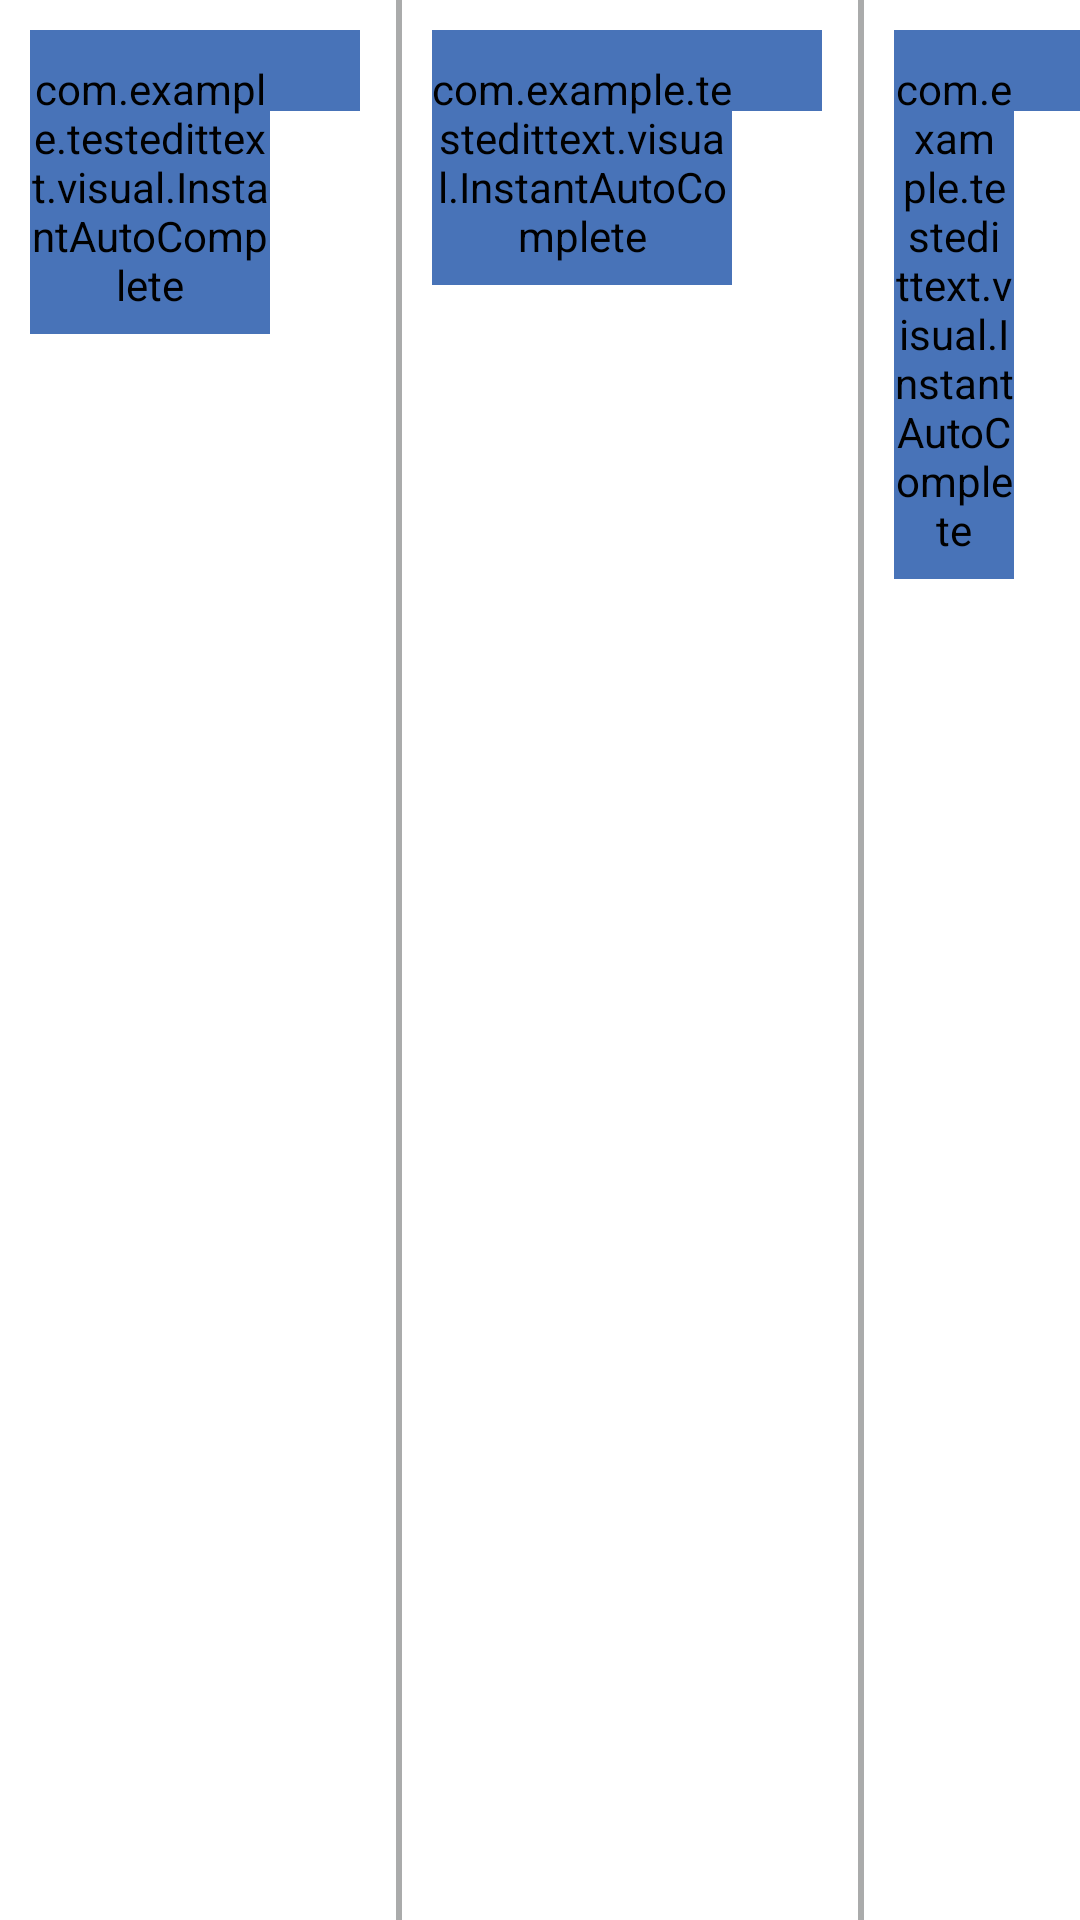

Here is an Android app screen rendered from its layout file. Give the layout XML and the strings, colors and styles it references.
<!-- AndroidManifest.xml: application theme Theme.TestEditText -->
<!-- res/layout/groupview.xml -->
<?xml version="1.0" encoding="utf-8"?>
<LinearLayout xmlns:android="http://schemas.android.com/apk/res/android"
    xmlns:app="http://schemas.android.com/apk/res-auto"
    xmlns:tools="http://schemas.android.com/tools"
    android:id="@+id/groupViewLL"
    android:layout_width="match_parent"
    android:layout_height="wrap_content"
    android:orientation="horizontal">


    <com.example.testedittext.visual.InstantAutoComplete
        android:id="@+id/tvRecView1"
        style="@style/ETForGroupRVItem"
        android:layout_width="80dp"
        tools:ignore="SpeakableTextPresentCheck" />
    


    <TextView
        android:id="@+id/buttonRv1"
        style="@style/TVForGroupRVItem" />

    <View style="@style/verticalLine" />



    <com.example.testedittext.visual.InstantAutoComplete
        android:id="@+id/tvRecView2"
        style="@style/ETForGroupRVItem"
        android:inputType="textCapWords"
        android:layout_width="100dp"
        tools:ignore="SpeakableTextPresentCheck" />
    


    <TextView
        android:id="@+id/buttonRv2"
        style="@style/TVForGroupRVItem" />
    <View style="@style/verticalLine" />
    <com.example.testedittext.visual.InstantAutoComplete
        android:id="@+id/tvRecView3"
        style="@style/ETForGroupRVItem"
        android:layout_width="40dp"
        android:completionThreshold="0" />
    


    <TextView
        android:id="@+id/buttonRv3"
        style="@style/TVForGroupRVItem" />
    <View style="@style/verticalLine" />
    <com.example.testedittext.visual.InstantAutoComplete
        android:id="@+id/tvRecView4"
        style="@style/ETForGroupRVItem"
        android:layout_width="80dp"
        tools:ignore="SpeakableTextPresentCheck" />
    

    <TextView
        android:id="@+id/buttonRv4"
        style="@style/TVForGroupRVItem" />
    <View style="@style/verticalLine" />
    <com.example.testedittext.visual.InstantAutoComplete
        android:id="@+id/tvRecView5"
        style="@style/ETForGroupRVItem"
        android:inputType="textAutoComplete|number"
        android:layout_width="40dp" />
    

    <TextView
        android:id="@+id/buttonRv5"
        style="@style/TVForGroupRVItem" />
    <View style="@style/verticalLine" />
    <com.example.testedittext.visual.InstantAutoComplete
        android:id="@+id/tvRecView6"
        style="@style/ETForGroupRVItem"
        android:layout_width="80dp" />
    

    <TextView
        android:id="@+id/buttonRv6"
        style="@style/TVForGroupRVItem" />
    <View style="@style/verticalLine" />
    <com.example.testedittext.visual.InstantAutoComplete
        android:id="@+id/tvRecView7"
        style="@style/ETForGroupRVItem"
        android:layout_width="100dp" />
    

    <TextView
        android:id="@+id/buttonRv7"
        style="@style/TVForGroupRVItem" />
    <View style="@style/verticalLine" />
    <com.example.testedittext.visual.InstantAutoComplete
        android:id="@+id/tvRecView8"
        style="@style/ETForGroupRVItem"
        android:layout_width="80dp" />
    

    <TextView
        android:id="@+id/buttonRv8"
        style="@style/TVForGroupRVItem" />
    <View style="@style/verticalLine" />
    <com.example.testedittext.visual.InstantAutoComplete
        android:id="@+id/tvRecView9"
        style="@style/ETForGroupRVItem"
        android:layout_width="40dp" />
    

    <TextView
        android:id="@+id/buttonRv9"
        style="@style/TVForGroupRVItem" />
    <View style="@style/verticalLine" />
    <com.example.testedittext.visual.InstantAutoComplete
        android:id="@+id/tvRecView10"
        style="@style/ETForGroupRVItem"
        android:layout_width="80dp" />
    

    <TextView
        android:id="@+id/buttonRv10"
        style="@style/TVForGroupRVItem" />
    <View style="@style/verticalLine" />
    <com.example.testedittext.visual.InstantAutoComplete
        android:id="@+id/tvRecView11"
        style="@style/ETForGroupRVItem"
        android:layout_width="80dp" />
    

    <TextView
        android:id="@+id/buttonRv11"
        style="@style/TVForGroupRVItem" />
    <View style="@style/verticalLine" />
    <com.example.testedittext.visual.InstantAutoComplete
        android:id="@+id/tvRecView12"
        style="@style/ETForGroupRVItem"
        android:layout_width="40dp" />
    

    <TextView
        android:id="@+id/buttonRv12"
        style="@style/TVForGroupRVItem" />
    <View style="@style/verticalLine" />
    <com.example.testedittext.visual.InstantAutoComplete
        android:id="@+id/tvRecView13"
        style="@style/ETForGroupRVItem"
        android:layout_width="80dp" />
    

    <TextView
        android:id="@+id/buttonRv13"
        style="@style/TVForGroupRVItem" />
    <View style="@style/verticalLine" />
    <com.example.testedittext.visual.InstantAutoComplete
        android:id="@+id/tvRecView14"
        style="@style/ETForGroupRVItem"
        android:layout_width="80dp" />
    

    <TextView
        android:id="@+id/buttonRv14"
        style="@style/TVForGroupRVItem" />
    <View style="@style/verticalLine" />
    <com.example.testedittext.visual.InstantAutoComplete
        android:id="@+id/tvRecView15"
        style="@style/ETForGroupRVItem"
        android:layout_width="80dp" />
    

    <TextView
        android:id="@+id/buttonRv15"
        style="@style/TVForGroupRVItem" />
    <View style="@style/verticalLine" />
    <com.example.testedittext.visual.InstantAutoComplete
        android:id="@+id/tvRecView16"
        style="@style/ETForGroupRVItem"
        android:layout_width="80dp" />
    

    <TextView
        android:id="@+id/buttonRv16"
        style="@style/TVForGroupRVItem" />
    <View style="@style/verticalLine" />
    <TextView
        android:id="@+id/measure"
        android:background="@color/clickText"
        android:layout_width="80dp"
        android:text="  +  "
        android:layout_marginRight="0dp"
        style="@style/TVForDelGroupRVItem" />
    <View style="@style/verticalLine" />
    <TextView
        android:id="@+id/buttonDelGroup"
        android:text="    -    "
        android:layout_width="70dp"
        android:paddingLeft="7dp"
        android:paddingRight="7dp"
        style="@style/TVForDelGroupRVItem" />




</LinearLayout>
<!-- resources referenced by this layout -->
<resources>
  <color name="clickText">#4873B8</color>
  <style name="ETForGroupRVItem" parent="@android:style/Widget.EditText">
  
          <item name="android:layout_height">wrap_content</item>
          <item name="android:layout_width">wrap_content</item>
          <item name="android:inputType">textAutoComplete</item>
          <item name="android:layout_marginLeft">10dp</item>
          <item name="android:layout_marginTop">10dp</item>
          <item name="android:text" />
          <item name="android:focusable">false</item>
          <item name="android:focusableInTouchMode">true</item>
          <item name="android:backgroundTint">@color/clickText</item>
          <item name="android:textSize">11sp</item>
          <item name="android:cursorVisible">true</item>
      </style>
  <style name="TVForDelGroupRVItem" parent="@android:style/Widget.TextView">
          <item name="android:layout_height">match_parent</item>
          <item name="android:layout_width">wrap_content</item>
          <item name="android:textColor">@color/white</item>
          <item name="android:paddingTop">2dp</item>
          <item name="android:paddingLeft">5dp</item>
          <item name="android:paddingRight">5dp</item>
          <item name="android:textAlignment">center</item>
          <item name="android:layout_marginTop">10dp</item>
          <item name="android:layout_marginBottom">10dp</item>
          <item name="android:layout_marginRight">10dp</item>
          <item name="android:layout_marginLeft">10dp</item>
          <item name="android:background">@color/red</item>
      </style>
  <style name="TVForGroupRVItem" parent="@android:style/Widget.TextView">
          <item name="android:layout_height">wrap_content</item>
          <item name="android:layout_width">30dp</item>
          <item name="android:textColor">@color/white</item>
          <item name="android:paddingTop">4dp</item>
          <item name="android:paddingBottom">4dp</item>
          <item name="android:textAlignment">center</item>
          <item name="android:layout_marginTop">10dp</item>
          <item name="android:layout_marginBottom">10dp</item>
          <item name="android:background">@color/clickText</item>
  
      </style>
  <style name="verticalLine">
          <item name="android:layout_height">match_parent</item>
          <item name="android:layout_width">2dp</item>
          <item name="android:background">#aaabab</item>
          <item name="android:layout_marginRight">0dp</item>
          <item name="android:layout_marginLeft">12dp</item>
      </style>
  <style name="Theme.TestEditText" parent="Theme.MaterialComponents.DayNight.NoActionBar">
          
          <item name="colorPrimary">@color/purple_500</item>
          <item name="colorPrimaryVariant">@color/purple_700</item>
          <item name="colorOnPrimary">@color/white</item>
          
          <item name="colorSecondary">#808080</item>
          <item name="colorSecondaryVariant">@color/teal_700</item>
          <item name="colorOnSecondary">@color/black</item>
          
          <item name="android:statusBarColor">@color/black</item>
          
  
  
      </style>
  <color name="white">#FFFFFFFF</color>
  <color name="red">#FFC6473E</color>
  <color name="purple_500">#000</color>
  <color name="purple_700">#FF3700B3</color>
  <color name="teal_700">#FF018786</color>
  <color name="black">#FF000000</color>
</resources>
